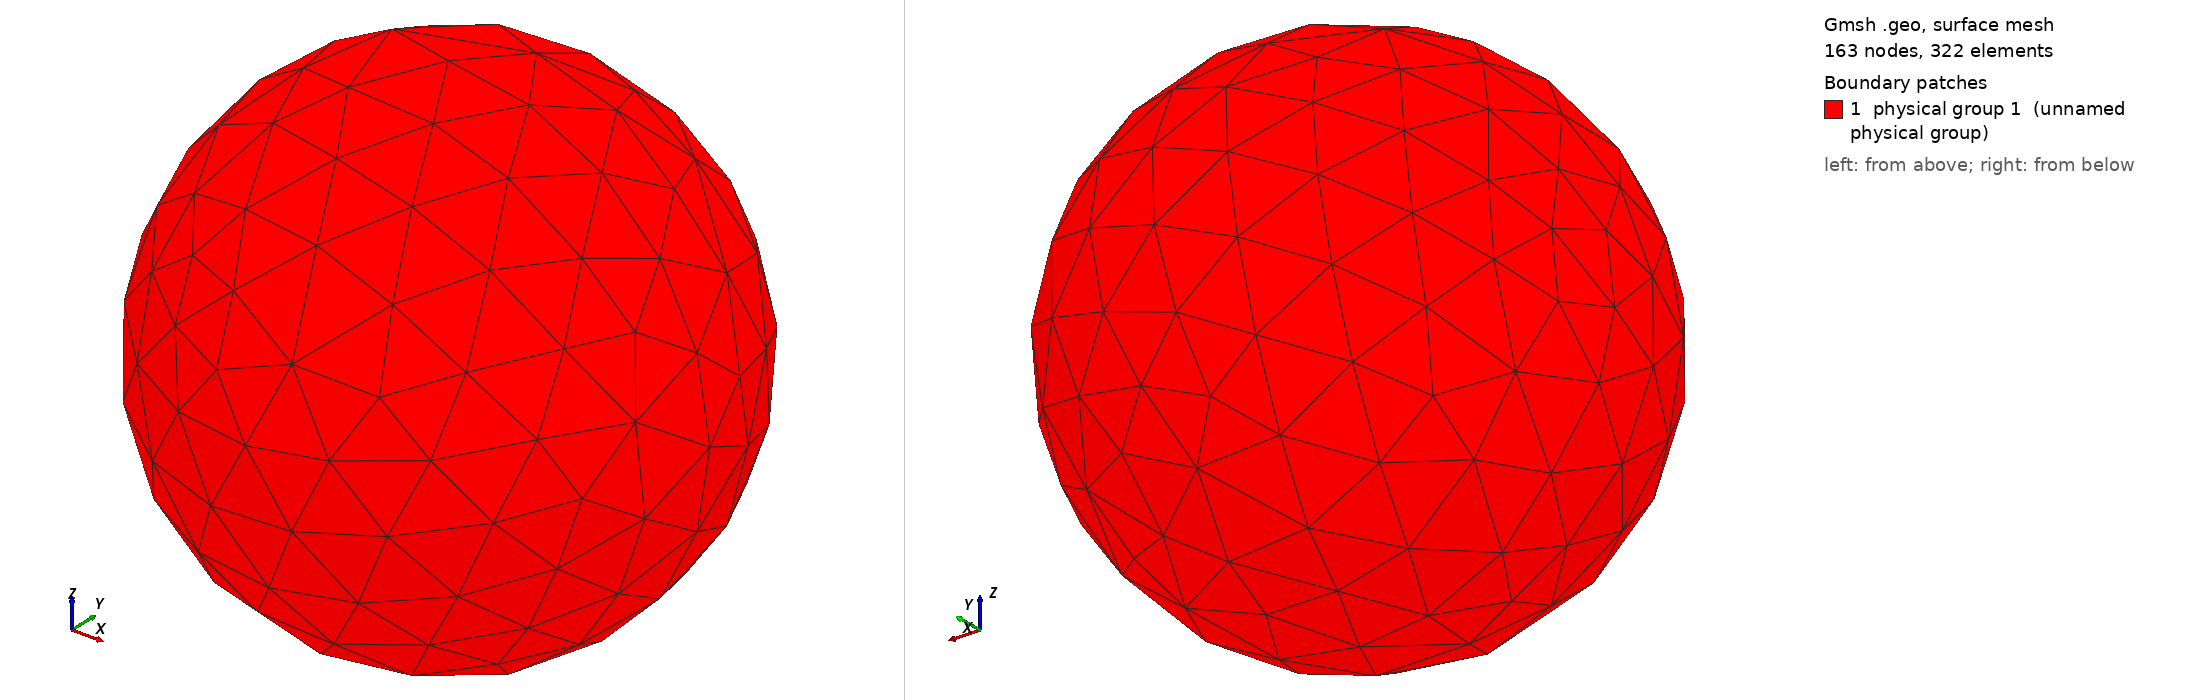

Gmsh geometry script, surface-meshed: 163 nodes, 322 surface elements. Boundary patches (legend numbers): 1 physical group 1 (unnamed physical group). Left view from above one corner, right view from below the opposite corner. Legend entries are the model's physical surfaces. The drawing asked Gmsh for element sizes between 1% and 20% of the model's largest extent; the script's own settings can give other sizes.

=== Sphere_R0P5.geo (drawn) ===
SetFactory("OpenCASCADE");
Sphere(1) = {0,0,0,0.5};
Mesh.CharacteristicLengthMin = 0.11;
Mesh.CharacteristicLengthMax = 0.11;
Mesh.MshFileVersion = 2.2;
Mesh.ElementOrder = 1;
Physical Surface(1) = {1};
